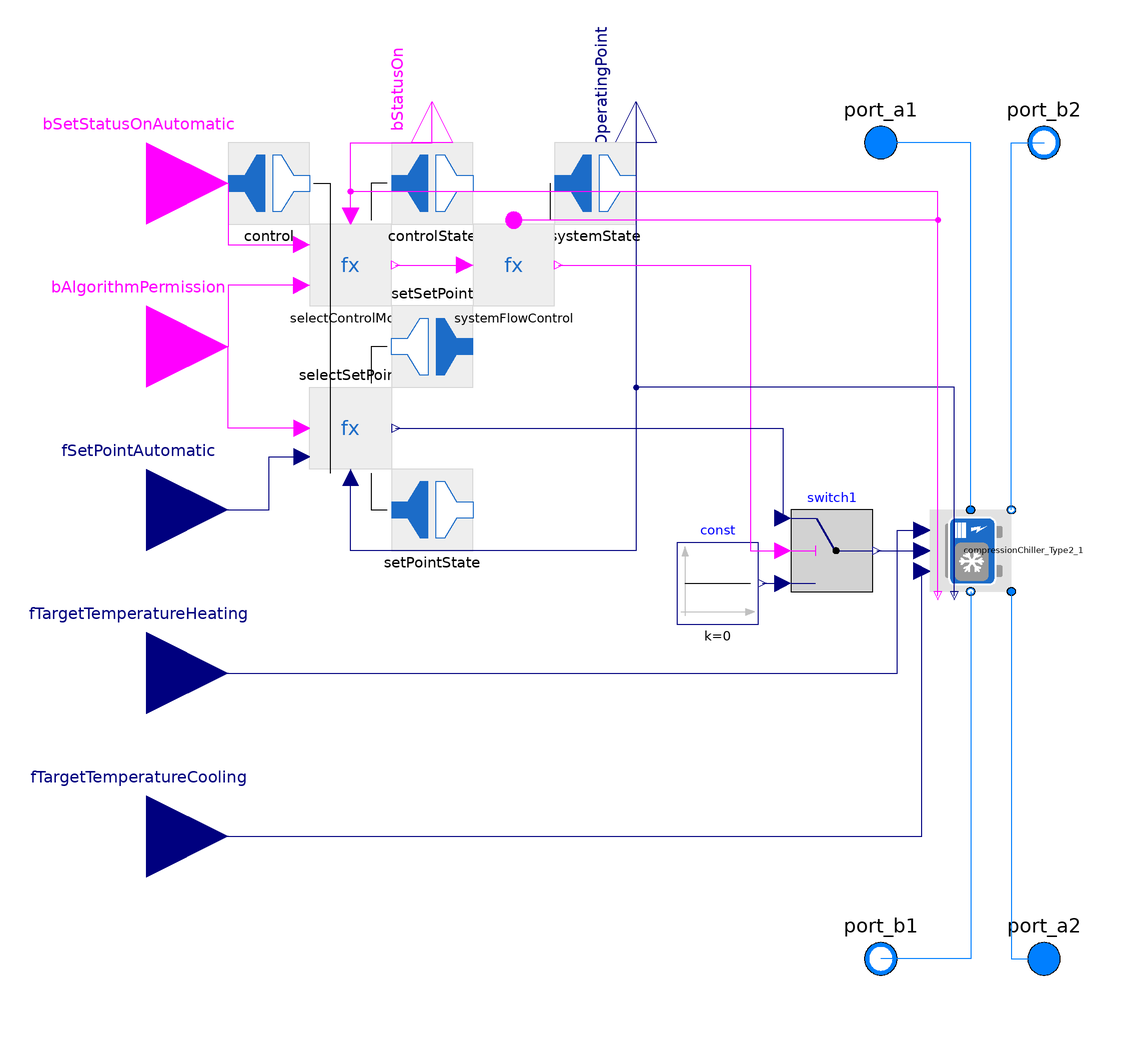

This picture is the connection diagram that the Modelica source below describes through its graphical annotations.

model HeatPumpSystem_Type2
  extends ThermalSystemsControlLib.BaseClasses.AutomationBaseClasses.SystemContinuous(systemFlowControl(nComponents=1));
  extends ThermalSystemsControlLib.BaseClasses.FluidBaseClasses.FluidFourPort_CounterFlow;
  extends ThermalSystemsControlLib.BaseClasses.Icons.CompressionChiller_Icon;
  Components.CompressionChiller.PhysicalModels.CompressionChiller_Type2 compressionChiller_Type2_1(
    redeclare package Medium = Medium1,
    redeclare package Medium1 = Medium2,
    redeclare Records.ViessmannVitocal200G deviceData(u_min=0.25))
                                                       annotation (Placement(transformation(
        extent={{10,-10},{-10,10}},
        rotation=90,
        origin={82,0})));
  Modelica.Blocks.Logical.Switch switch1 annotation (Placement(transformation(extent={{38,-10},{58,10}})));
  Modelica.Blocks.Sources.Constant const(k=0) annotation (Placement(transformation(extent={{10,-18},{30,2}})));
  Modelica.Blocks.Interfaces.RealInput fTargetTemperatureHeating annotation (Placement(transformation(extent={{-140,-50},{-100,-10}})));
  Modelica.Blocks.Interfaces.RealInput fTargetTemperatureCooling annotation (Placement(transformation(extent={{-140,-90},{-100,-50}})));
equation
  connect(compressionChiller_Type2_1.port_a1, port_a2) annotation (Line(points={{92,-10},{92,-100},{100,-100}}, color={0,127,255}));
  connect(compressionChiller_Type2_1.port_b1, port_b2) annotation (Line(points={{92,10},{92,100},{100,100}}, color={0,127,255}));
  connect(compressionChiller_Type2_1.port_a, port_a1) annotation (Line(points={{82,10},{82,100},{60,100}}, color={0,127,255}));
  connect(compressionChiller_Type2_1.port_b, port_b1) annotation (Line(points={{82,-10},{82,-100},{60,-100}}, color={0,127,255}));
  connect(const.y, switch1.u3) annotation (Line(points={{31,-8},{36,-8}}, color={0,0,127}));
  connect(systemFlowControl.bSetStatusOn_Components[1], switch1.u2) annotation (Line(points={{-19,70},{28,70},{28,0},{36,0}}, color={255,0,255}));
  connect(switch1.y, compressionChiller_Type2_1.fSetPoint) annotation (Line(points={{59,0},{70,0}}, color={0,0,127}));
  connect(selectSetPoint.fSetPoint, switch1.u1) annotation (Line(points={{-59,30},{36,30},{36,8}}, color={0,0,127}));
  connect(compressionChiller_Type2_1.bStatusOn, systemFlowControl.bStatusOn_Components[1]) annotation (Line(points={{74,-11},{74,81},{-30,81}}, color={255,0,255}));
  connect(fTargetTemperatureHeating, compressionChiller_Type2_1.fTargetTemperatureCooling) annotation (Line(points={{-120,-30},{64,-30},{64,5},{70,5}}, color={0,0,127}));
  connect(fTargetTemperatureCooling, compressionChiller_Type2_1.fTargetTemperatureHeating) annotation (Line(points={{-120,-70},{70,-70},{70,-5}}, color={0,0,127}));
  connect(compressionChiller_Type2_1.fOperatingPoint, selectSetPoint.fOperatingPoint) annotation (Line(points={{78,-11},{78,40},{0,40},{0,0},{-70,0},{-70,18}}, color={0,0,127}));
  connect(compressionChiller_Type2_1.bStatusOn, bStatusOn) annotation (Line(points={{74,-11},{74,88},{-70,88},{-70,100},{-50,100},{-50,110}}, color={255,0,255}));
  annotation (Icon(coordinateSystem(preserveAspectRatio=false)), Diagram(coordinateSystem(preserveAspectRatio=false)));
end HeatPumpSystem_Type2;